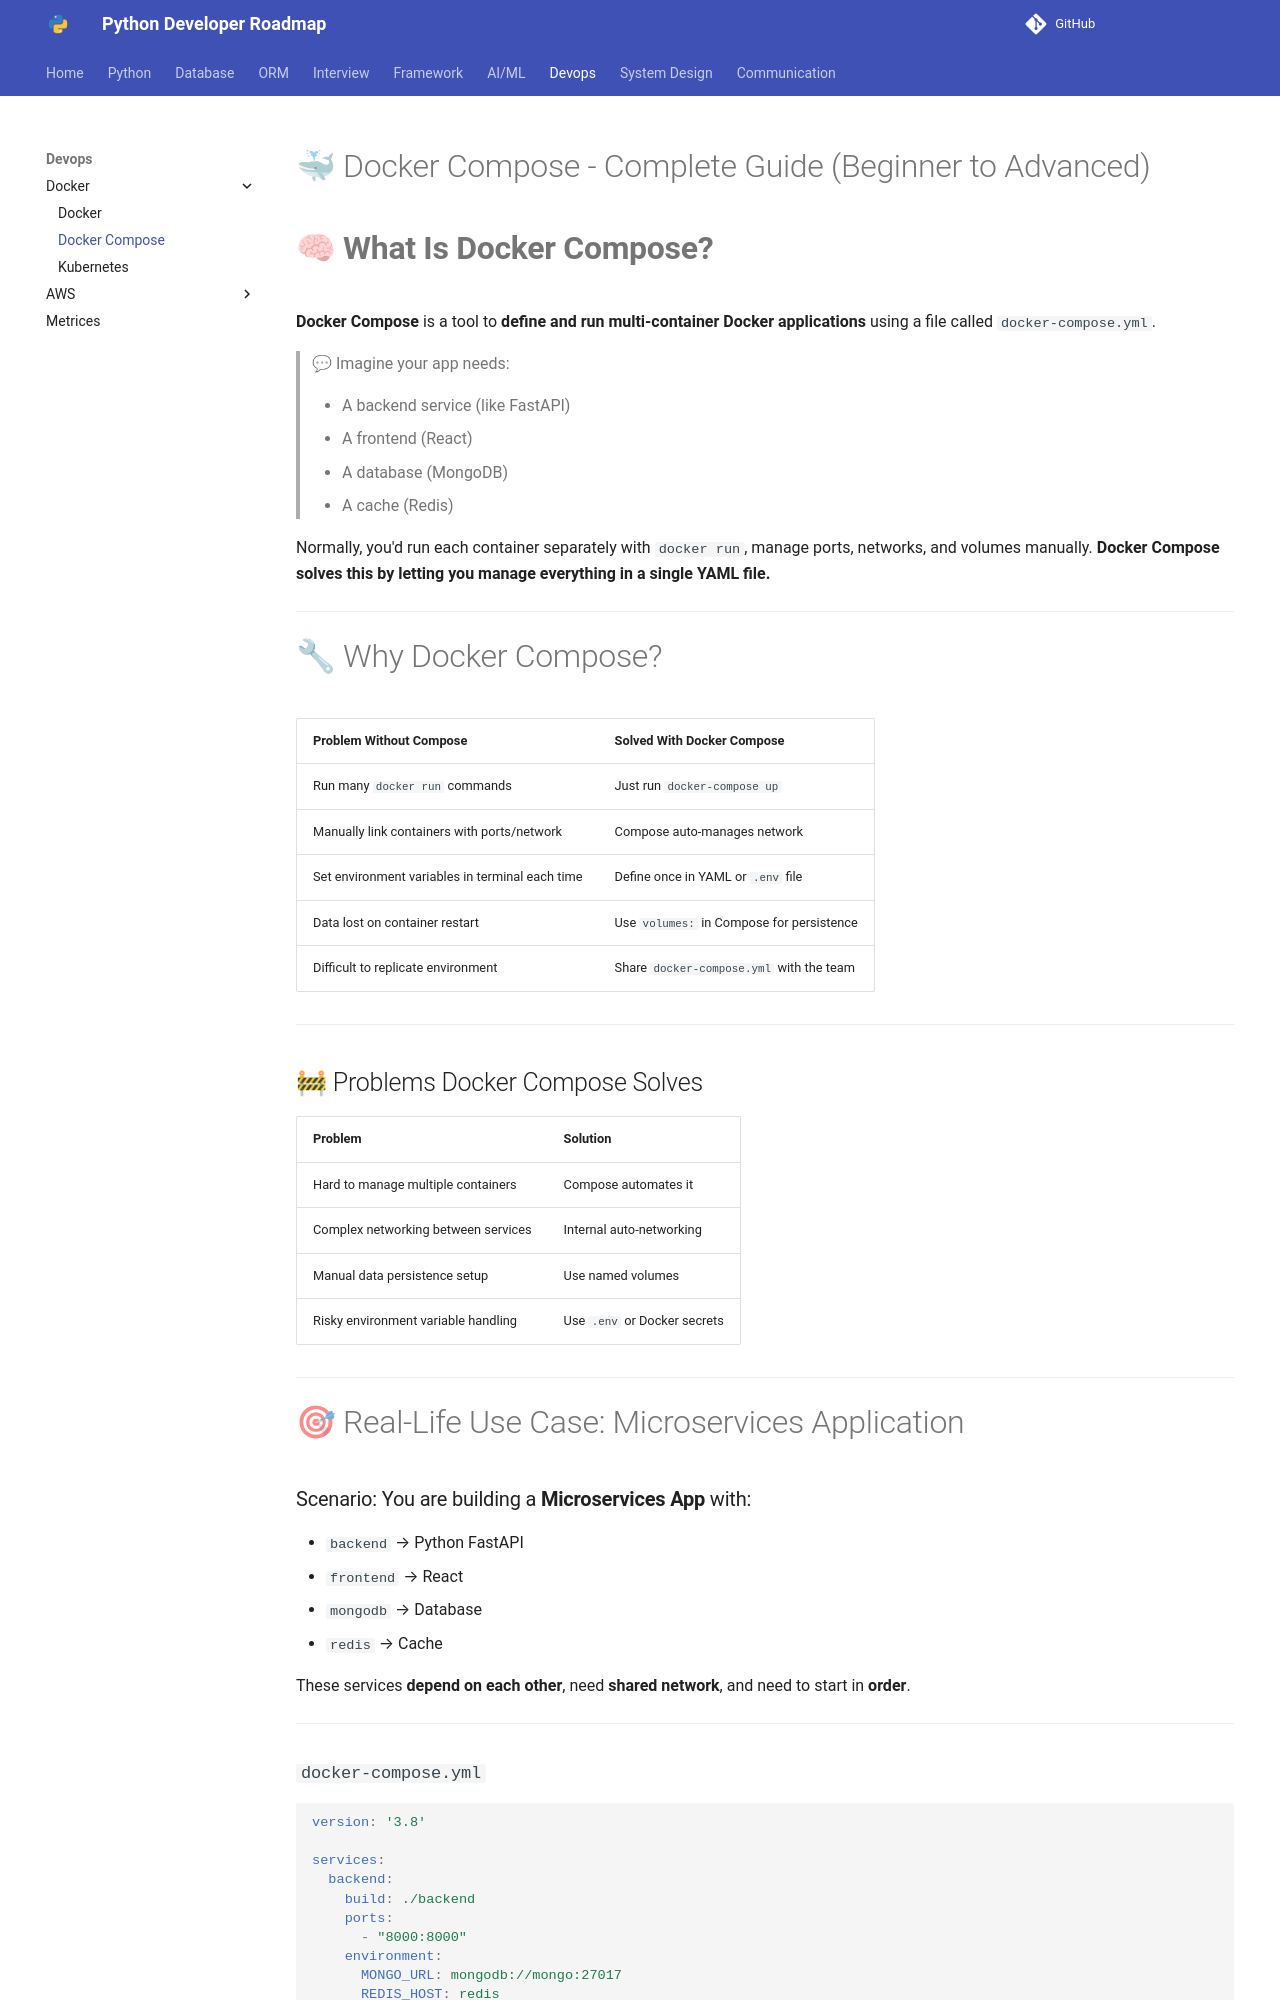

repository: Dhruvish09/developer-roadmap · page: Devops/Docker/docker_compose.html · generator: mkdocs

# 🐳 Docker Compose - Complete Guide (Beginner to Advanced)



# 🧠 **What Is Docker Compose?**

**Docker Compose** is a tool to **define and run multi-container Docker applications** using a file called `docker-compose.yml`.

> 💬 Imagine your app needs:
>
> * A backend service (like FastAPI)
> * A frontend (React)
> * A database (MongoDB)
> * A cache (Redis)

Normally, you'd run each container separately with `docker run`, manage ports, networks, and volumes manually. **Docker Compose solves this by letting you manage everything in a single YAML file.**

---

# 🔧 Why Docker Compose?

| Problem Without Compose                         | Solved With Docker Compose                |
| ----------------------------------------------- | ----------------------------------------- |
| Run many `docker run` commands                  | Just run `docker-compose up`              |
| Manually link containers with ports/network     | Compose auto-manages network              |
| Set environment variables in terminal each time | Define once in YAML or `.env` file        |
| Data lost on container restart                  | Use `volumes:` in Compose for persistence |
| Difficult to replicate environment              | Share `docker-compose.yml` with the team  |

---

## 🚧 Problems Docker Compose Solves

| Problem                             | Solution                     |
| ----------------------------------- | ---------------------------- |
| Hard to manage multiple containers  | Compose automates it         |
| Complex networking between services | Internal auto-networking     |
| Manual data persistence setup       | Use named volumes            |
| Risky environment variable handling | Use `.env` or Docker secrets |

---

# 🎯 Real-Life Use Case: Microservices Application
